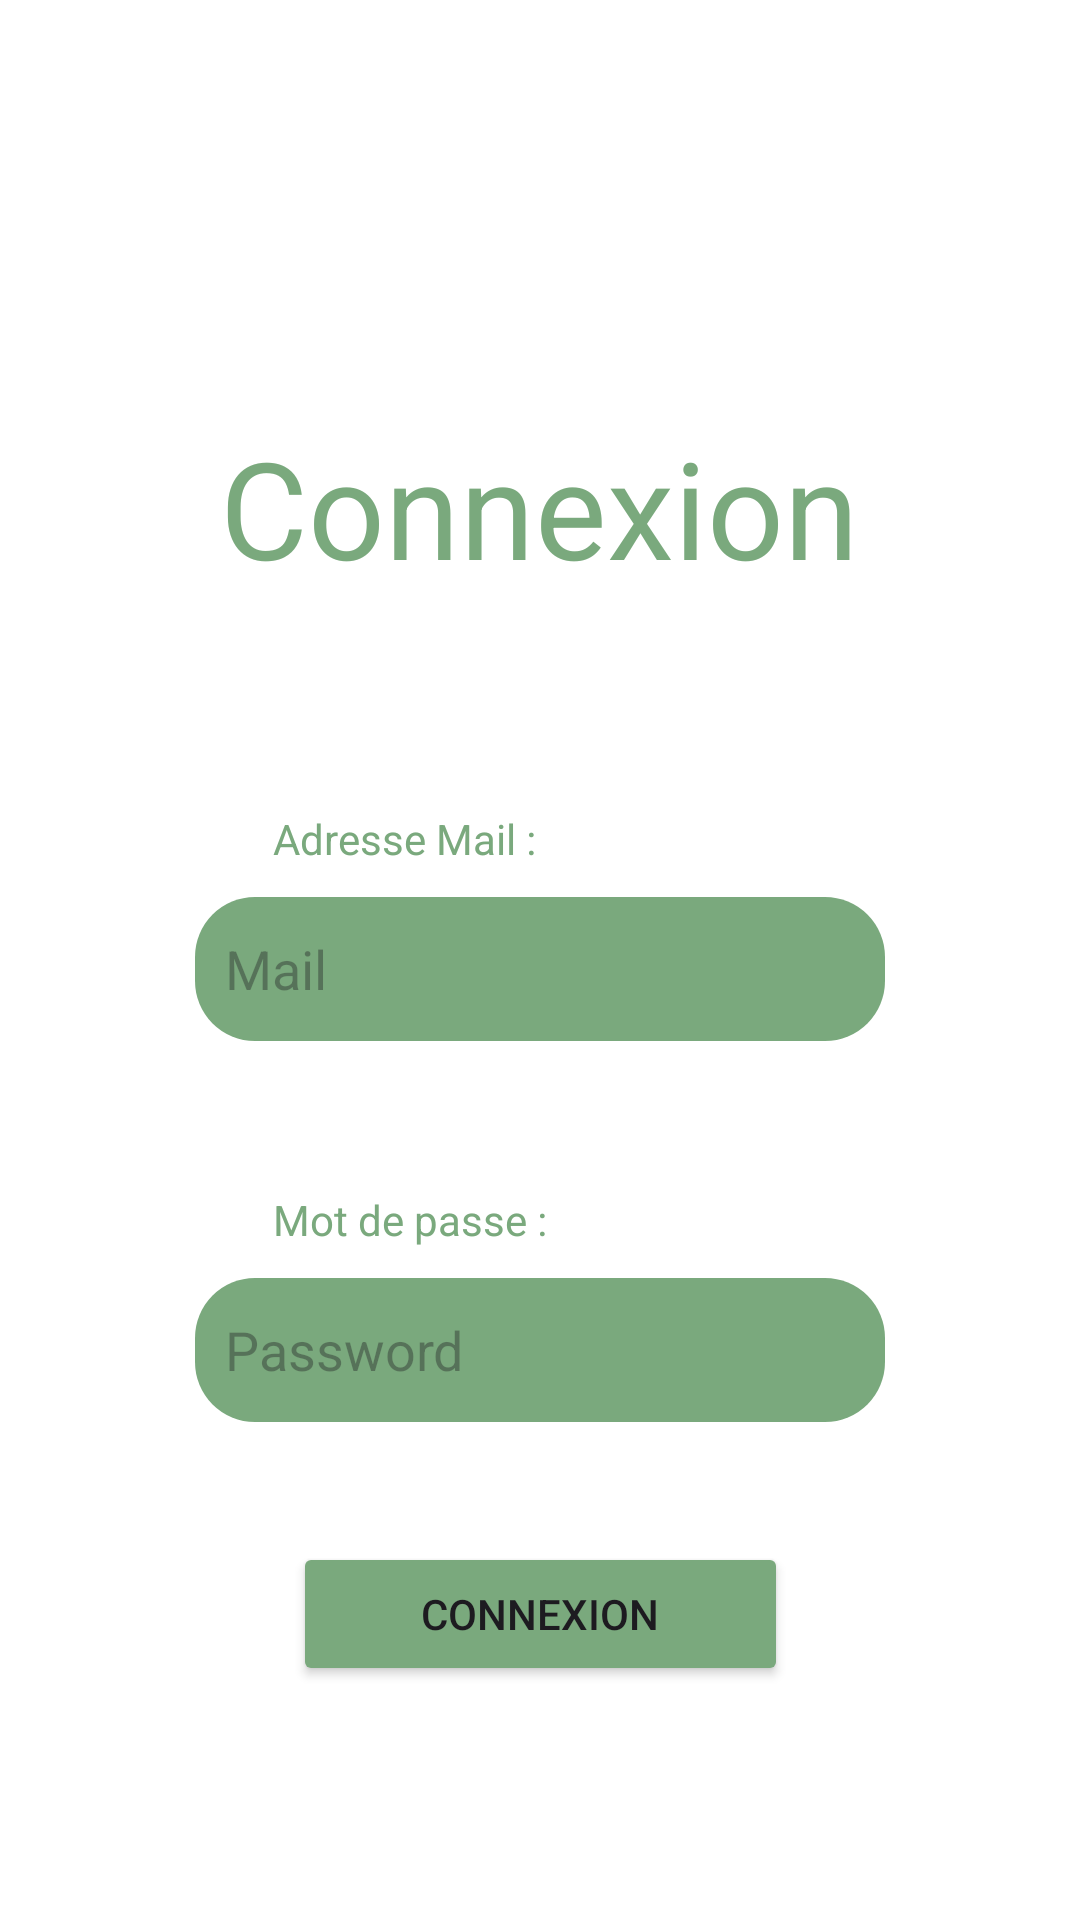

Produce the Android XML layout that renders to this screen, including the resource entries it uses.
<!-- AndroidManifest.xml: application theme Theme.ProjetAndroidFSI -->
<!-- res/layout/activity_main.xml -->
<?xml version="1.0" encoding="utf-8"?>
<androidx.constraintlayout.widget.ConstraintLayout xmlns:android="http://schemas.android.com/apk/res/android"
    xmlns:app="http://schemas.android.com/apk/res-auto"
    xmlns:tools="http://schemas.android.com/tools"
    android:id="@+id/main"
    android:layout_width="match_parent"
    android:layout_height="match_parent"
    android:backgroundTint="#FCF5FD"
    tools:context=".MainActivity">

    <LinearLayout
        android:layout_width="match_parent"
        android:layout_height="match_parent"
        android:background="#FFFFFF"
        android:backgroundTint="#FFFFFF"
        android:orientation="vertical">

        <androidx.constraintlayout.widget.ConstraintLayout
            android:layout_width="match_parent"
            android:layout_height="479dp"
            android:background="#FFFFFF"
            android:backgroundTint="#FFFFFF">

            <ImageView
                android:id="@+id/imageView2"
                android:layout_width="91dp"
                android:layout_height="87dp"
                android:layout_marginTop="20dp"
                app:layout_constraintEnd_toEndOf="parent"
                app:layout_constraintStart_toStartOf="parent"
                app:layout_constraintTop_toTopOf="parent"
                app:srcCompat="@drawable/fsi" />

            <TextView
                android:id="@+id/textView3"
                android:layout_width="wrap_content"
                android:layout_height="wrap_content"
                android:layout_marginTop="32dp"
                android:text="Connexion"
                android:textColor="#7AA97D"
                android:textSize="45dp"
                app:layout_constraintEnd_toEndOf="parent"
                app:layout_constraintHorizontal_bias="0.498"
                app:layout_constraintStart_toStartOf="parent"
                app:layout_constraintTop_toBottomOf="@+id/imageView2" />

            <EditText
                android:id="@+id/editTextMail"
                android:layout_width="230dp"
                android:layout_height="48dp"
                android:layout_marginStart="90dp"
                android:layout_marginTop="100dp"
                android:layout_marginEnd="90dp"
                android:background="@drawable/text_background"
                android:ems="10"
                android:hint="Mail"
                android:inputType="text"
                android:paddingStart="10sp"
                app:layout_constraintEnd_toEndOf="parent"
                app:layout_constraintStart_toStartOf="parent"
                app:layout_constraintTop_toBottomOf="@+id/textView3" />

            <EditText
                android:id="@+id/editTextPassword"
                android:layout_width="230dp"
                android:layout_height="48dp"
                android:layout_marginStart="90dp"
                android:layout_marginTop="75dp"
                android:layout_marginEnd="90dp"
                android:background="@drawable/text_background"
                android:ems="10"
                android:hint="Password"
                android:inputType="textPassword"
                android:paddingStart="10sp"
                app:layout_constraintBottom_toBottomOf="parent"
                app:layout_constraintEnd_toEndOf="parent"
                app:layout_constraintStart_toStartOf="parent"
                app:layout_constraintTop_toBottomOf="@+id/editTextMail"
                app:layout_constraintVertical_bias="0.444" />

            <TextView
                android:id="@+id/textView"
                android:layout_width="wrap_content"
                android:layout_height="wrap_content"
                android:layout_marginStart="91dp"
                android:layout_marginBottom="10dp"
                android:text="Adresse Mail :"
                android:textColor="#7AA97D"
                app:layout_constraintBottom_toTopOf="@+id/editTextMail"
                app:layout_constraintStart_toStartOf="parent" />

            <TextView
                android:id="@+id/textView2"
                android:layout_width="wrap_content"
                android:layout_height="wrap_content"
                android:layout_marginStart="91dp"
                android:layout_marginBottom="10dp"
                android:text="Mot de passe :"
                android:textColor="#7AA97D"
                app:layout_constraintBottom_toTopOf="@+id/editTextPassword"
                app:layout_constraintStart_toStartOf="parent" />
        </androidx.constraintlayout.widget.ConstraintLayout>

        <androidx.constraintlayout.widget.ConstraintLayout
            android:layout_width="match_parent"
            android:layout_height="514dp"
            android:backgroundTint="#FFFFFF">

            <Button
                android:id="@+id/Connect"
                android:layout_width="165dp"
                android:layout_height="48dp"
                android:layout_marginTop="35dp"
                android:backgroundTint="#7AA97D"
                android:text="Connexion"
                app:layout_constraintEnd_toEndOf="parent"
                app:layout_constraintStart_toStartOf="parent"
                app:layout_constraintTop_toTopOf="parent" />

            <ImageView
                android:id="@+id/imageView"
                android:layout_width="416dp"
                android:layout_height="394dp"
                app:layout_constraintBottom_toBottomOf="parent"
                app:layout_constraintEnd_toEndOf="parent"
                app:layout_constraintStart_toStartOf="parent"
                app:layout_constraintTop_toTopOf="parent"
                app:layout_constraintVertical_bias="1.0"
                app:srcCompat="@drawable/arc_2" />

        </androidx.constraintlayout.widget.ConstraintLayout>
    </LinearLayout>

</androidx.constraintlayout.widget.ConstraintLayout>
<!-- resources referenced by this layout -->
<resources>
  <!-- drawable arc_2: png bitmap (drawable, 69799 bytes) -->
  <!-- drawable text_background (drawable) -->
  <?xml version="1.0" encoding="utf-8"?>
  <shape xmlns:android="http://schemas.android.com/apk/res/android"
      android:shape="rectangle">
  
      
      <solid android:color="#7AA97D"/>
  
      
      <corners android:radius="20dp"/>
  
  </shape>
  <style name="Theme.ProjetAndroidFSI" parent="Base.Theme.ProjetAndroidFSI" />
  <style name="Base.Theme.ProjetAndroidFSI" parent="Theme.Material3.DayNight.NoActionBar">
          
          
      </style>
</resources>
